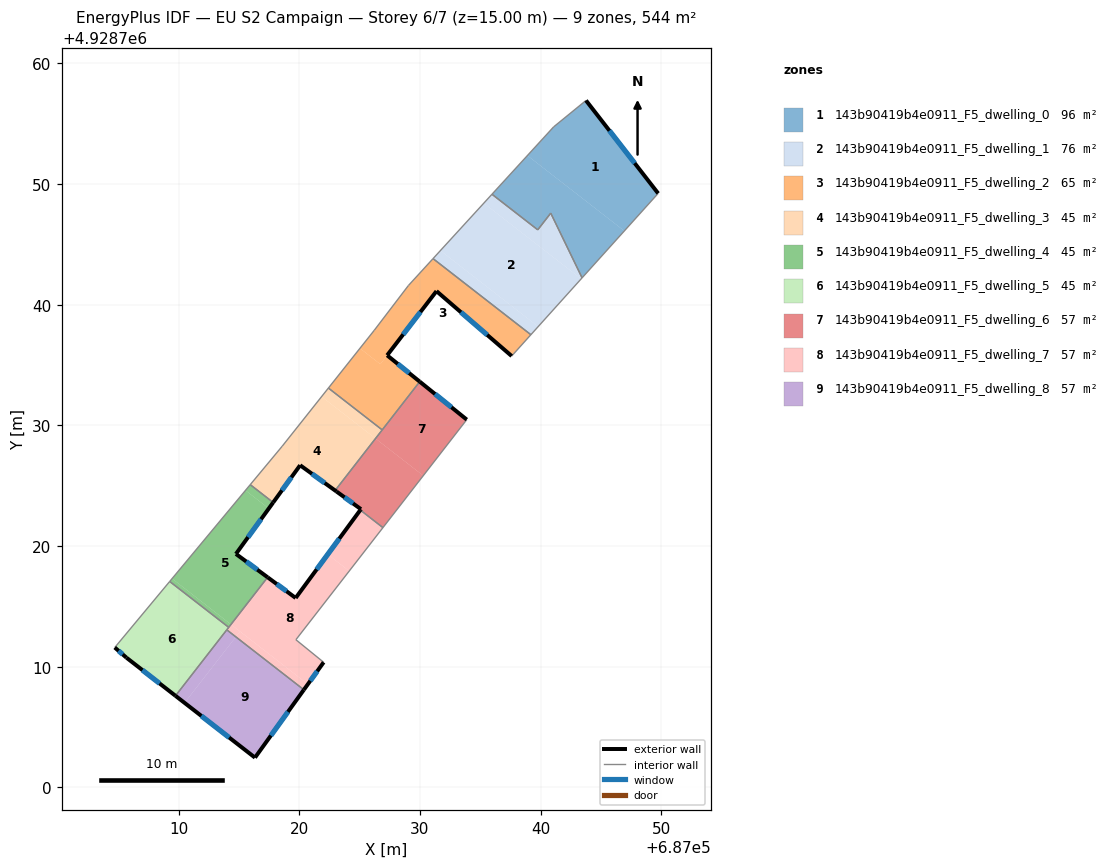
=== STOREY PLAN SPEC (per zone: floor XY polygon, exterior-wall plan segments, windows/doors) ===
zone 1: 143b90419b4e0911_F5_dwelling_0  (96.3 m²)
  floor: (687043.77, 4928756.92) (687049.74, 4928749.22) (687046.94, 4928746.11) (687038.91, 4928752.36) (687041.08, 4928754.73)
  floor: (687046.94, 4928746.11) (687043.44, 4928742.22) (687040.84, 4928747.59) (687039.77, 4928746.20) (687035.97, 4928749.15) (687038.91, 4928752.36)
  exterior wall: (687049.74, 4928749.22) – (687043.77, 4928756.92)  [9.7 m]
    window: (687047.80, 4928751.73) – (687045.71, 4928754.42)  [3.6 m²]
  interior walls: 6
zone 2: 143b90419b4e0911_F5_dwelling_1  (76.1 m²)
  floor: (687040.84, 4928747.59) (687043.44, 4928742.22) (687043.37, 4928742.14) (687035.30, 4928748.41) (687035.97, 4928749.15) (687039.77, 4928746.20)
  floor: (687043.37, 4928742.14) (687039.80, 4928738.18) (687031.70, 4928744.49) (687035.30, 4928748.41)
  floor: (687039.80, 4928738.18) (687039.20, 4928737.51) (687031.09, 4928743.82) (687031.70, 4928744.49)
  interior walls: 6
zone 3: 143b90419b4e0911_F5_dwelling_2  (64.7 m²)
  floor: (687039.20, 4928737.51) (687037.60, 4928735.75) (687031.38, 4928741.12) (687026.72, 4928735.07) (687026.28, 4928735.42) (687025.03, 4928736.38) (687026.21, 4928737.88) (687029.05, 4928741.58) (687031.09, 4928743.82)
  floor: (687029.99, 4928733.62) (687026.88, 4928729.62) (687022.42, 4928733.09) (687025.03, 4928736.38) (687026.28, 4928735.42) (687026.37, 4928735.34) (687026.40, 4928735.32) (687026.72, 4928735.07) (687027.29, 4928735.80)
  exterior wall: (687031.38, 4928741.12) – (687037.60, 4928735.75)  [8.2 m]
    window: (687033.40, 4928739.38) – (687035.58, 4928737.49)  [3.0 m²]
  exterior wall: (687027.29, 4928735.80) – (687031.38, 4928741.12)  [6.7 m]
    window: (687028.62, 4928737.54) – (687030.04, 4928739.39)  [2.5 m²]
  exterior wall: (687029.99, 4928733.62) – (687027.29, 4928735.80)  [3.5 m]
    window: (687029.11, 4928734.33) – (687028.16, 4928735.10)  [1.3 m²]
  interior walls: 7
zone 4: 143b90419b4e0911_F5_dwelling_3  (45.3 m²)
  floor: (687026.32, 4928728.91) (687022.98, 4928724.61) (687023.09, 4928724.51) (687020.07, 4928726.70) (687017.84, 4928723.61) (687015.94, 4928725.09) (687018.59, 4928728.27) (687021.85, 4928732.38)
  floor: (687026.88, 4928729.62) (687026.32, 4928728.91) (687021.85, 4928732.38) (687022.42, 4928733.09)
  exterior wall: (687020.07, 4928726.70) – (687023.09, 4928724.51)  [3.7 m]
    window: (687021.06, 4928725.99) – (687022.11, 4928725.22)  [1.4 m²]
  exterior wall: (687017.84, 4928723.61) – (687020.07, 4928726.70)  [3.8 m]
    window: (687018.57, 4928724.61) – (687019.35, 4928725.69)  [1.4 m²]
  interior walls: 6
zone 5: 143b90419b4e0911_F5_dwelling_4  (45.3 m²)
  floor: (687017.48, 4928723.11) (687014.76, 4928719.35) (687017.37, 4928717.42) (687014.34, 4928713.51) (687009.46, 4928717.30) (687015.55, 4928724.61)
  floor: (687017.84, 4928723.61) (687017.48, 4928723.11) (687015.55, 4928724.61) (687015.94, 4928725.09)
  floor: (687014.34, 4928713.51) (687014.35, 4928713.51) (687014.16, 4928713.26) (687009.27, 4928717.06) (687009.46, 4928717.30)
  floor: (687017.38, 4928717.41) (687014.35, 4928713.51) (687014.34, 4928713.51) (687017.37, 4928717.42)
  exterior wall: (687017.38, 4928717.41) – (687014.76, 4928719.35)  [3.3 m]
    window: (687016.53, 4928718.04) – (687015.61, 4928718.72)  [1.2 m²]
  exterior wall: (687014.76, 4928719.35) – (687017.84, 4928723.61)  [5.3 m]
    window: (687015.76, 4928720.73) – (687016.84, 4928722.22)  [1.9 m²]
  interior walls: 4
zone 6: 143b90419b4e0911_F5_dwelling_5  (45.3 m²)
  floor: (687014.16, 4928713.26) (687009.75, 4928707.59) (687005.69, 4928710.75) (687004.71, 4928711.59) (687009.27, 4928717.06)
  exterior wall: (687005.69, 4928710.75) – (687009.75, 4928707.59)  [5.1 m]
    window: (687007.01, 4928709.72) – (687008.43, 4928708.62)  [1.9 m²]
  exterior wall: (687004.71, 4928711.59) – (687005.69, 4928710.75)  [1.3 m]
    window: (687005.03, 4928711.32) – (687005.37, 4928711.02)  [0.5 m²]
  interior walls: 4
zone 7: 143b90419b4e0911_F5_dwelling_6  (56.9 m²)
  floor: (687033.89, 4928730.47) (687030.28, 4928725.83) (687026.32, 4928728.91) (687029.99, 4928733.62)
  floor: (687030.28, 4928725.83) (687026.94, 4928721.53) (687025.06, 4928722.98) (687025.11, 4928723.05) (687023.09, 4928724.51) (687022.98, 4928724.61) (687026.32, 4928728.91)
  exterior wall: (687033.89, 4928730.47) – (687029.99, 4928733.62)  [5.0 m]
    window: (687032.62, 4928731.50) – (687031.25, 4928732.60)  [1.8 m²]
  exterior wall: (687025.11, 4928723.05) – (687025.06, 4928722.98)  [0.1 m]
  exterior wall: (687023.09, 4928724.51) – (687025.11, 4928723.05)  [2.5 m]
    window: (687023.75, 4928724.04) – (687024.46, 4928723.53)  [0.9 m²]
  interior walls: 5
zone 8: 143b90419b4e0911_F5_dwelling_7  (56.9 m²)
  floor: (687024.14, 4928717.93) (687019.72, 4928712.24) (687022.03, 4928710.37) (687020.72, 4928708.55) (687014.35, 4928713.51) (687017.38, 4928717.41) (687019.70, 4928715.70) (687022.36, 4928719.31)
  floor: (687020.72, 4928708.55) (687020.39, 4928708.09) (687014.75, 4928712.47) (687015.10, 4928712.92)
  floor: (687026.94, 4928721.53) (687024.14, 4928717.93) (687022.36, 4928719.31) (687025.06, 4928722.98)
  floor: (687015.10, 4928712.92) (687014.75, 4928712.47) (687014.00, 4928713.06) (687014.35, 4928713.51)
  exterior wall: (687019.70, 4928715.70) – (687017.38, 4928717.41)  [2.9 m]
    window: (687018.95, 4928716.25) – (687018.14, 4928716.85)  [1.1 m²]
  exterior wall: (687025.06, 4928722.98) – (687019.70, 4928715.70)  [9.0 m]
    window: (687023.32, 4928720.61) – (687021.45, 4928718.07)  [3.3 m²]
  exterior wall: (687020.39, 4928708.09) – (687022.03, 4928710.37)  [2.8 m]
    window: (687020.92, 4928708.83) – (687021.49, 4928709.63)  [1.0 m²]
  interior walls: 6
zone 9: 143b90419b4e0911_F5_dwelling_8  (56.9 m²)
  floor: (687020.39, 4928708.09) (687016.33, 4928702.47) (687010.50, 4928707.00) (687014.75, 4928712.47)
  floor: (687014.75, 4928712.47) (687010.50, 4928707.00) (687009.75, 4928707.59) (687014.00, 4928713.06)
  exterior wall: (687016.33, 4928702.47) – (687020.39, 4928708.09)  [6.9 m]
    window: (687017.65, 4928704.29) – (687019.07, 4928706.26)  [2.5 m²]
  exterior wall: (687009.75, 4928707.59) – (687016.33, 4928702.47)  [8.3 m]
    window: (687011.89, 4928705.92) – (687014.19, 4928704.13)  [3.1 m²]
  interior walls: 2

=== DERIVED (storey summary) ===
Building: EU S2 Campaign
Storey: 6 of 7  (floor level z = 15.00 m)
Storey gross floor area: 543.8 m²
Zones on this storey: 9
  - 143b90419b4e0911_F5_dwelling_0: floor 96.3 m²; exterior wall 9.7 m (29.2 m²); 1 window(s) 3.6 m²; WWR 12.2%
  - 143b90419b4e0911_F5_dwelling_1: floor 76.1 m²
  - 143b90419b4e0911_F5_dwelling_2: floor 64.7 m²; exterior wall 18.4 m (55.2 m²); 3 window(s) 6.8 m²; WWR 12.2%
  - 143b90419b4e0911_F5_dwelling_3: floor 45.3 m²; exterior wall 7.5 m (22.6 m²); 2 window(s) 2.8 m²; WWR 12.2%
  - 143b90419b4e0911_F5_dwelling_4: floor 45.3 m²; exterior wall 8.5 m (25.6 m²); 2 window(s) 3.1 m²; WWR 12.2%
  - 143b90419b4e0911_F5_dwelling_5: floor 45.3 m²; exterior wall 6.4 m (19.3 m²); 2 window(s) 2.4 m²; WWR 12.2%
  - 143b90419b4e0911_F5_dwelling_6: floor 56.9 m²; exterior wall 7.6 m (22.8 m²); 2 window(s) 2.8 m²; WWR 12.1%
  - 143b90419b4e0911_F5_dwelling_7: floor 56.9 m²; exterior wall 14.7 m (44.2 m²); 3 window(s) 5.4 m²; WWR 12.2%
  - 143b90419b4e0911_F5_dwelling_8: floor 56.9 m²; exterior wall 15.3 m (45.8 m²); 2 window(s) 5.6 m²; WWR 12.2%
Zone adjacency (shared interzone walls):
  - 143b90419b4e0911_F5_dwelling_0 ↔ 143b90419b4e0911_F5_dwelling_1
  - 143b90419b4e0911_F5_dwelling_1 ↔ 143b90419b4e0911_F5_dwelling_2
  - 143b90419b4e0911_F5_dwelling_2 ↔ 143b90419b4e0911_F5_dwelling_3
  - 143b90419b4e0911_F5_dwelling_2 ↔ 143b90419b4e0911_F5_dwelling_6
  - 143b90419b4e0911_F5_dwelling_3 ↔ 143b90419b4e0911_F5_dwelling_4
  - 143b90419b4e0911_F5_dwelling_3 ↔ 143b90419b4e0911_F5_dwelling_6
  - 143b90419b4e0911_F5_dwelling_4 ↔ 143b90419b4e0911_F5_dwelling_5
  - 143b90419b4e0911_F5_dwelling_4 ↔ 143b90419b4e0911_F5_dwelling_7
  - 143b90419b4e0911_F5_dwelling_5 ↔ 143b90419b4e0911_F5_dwelling_7
  - 143b90419b4e0911_F5_dwelling_5 ↔ 143b90419b4e0911_F5_dwelling_8
  - 143b90419b4e0911_F5_dwelling_6 ↔ 143b90419b4e0911_F5_dwelling_7
  - 143b90419b4e0911_F5_dwelling_7 ↔ 143b90419b4e0911_F5_dwelling_8